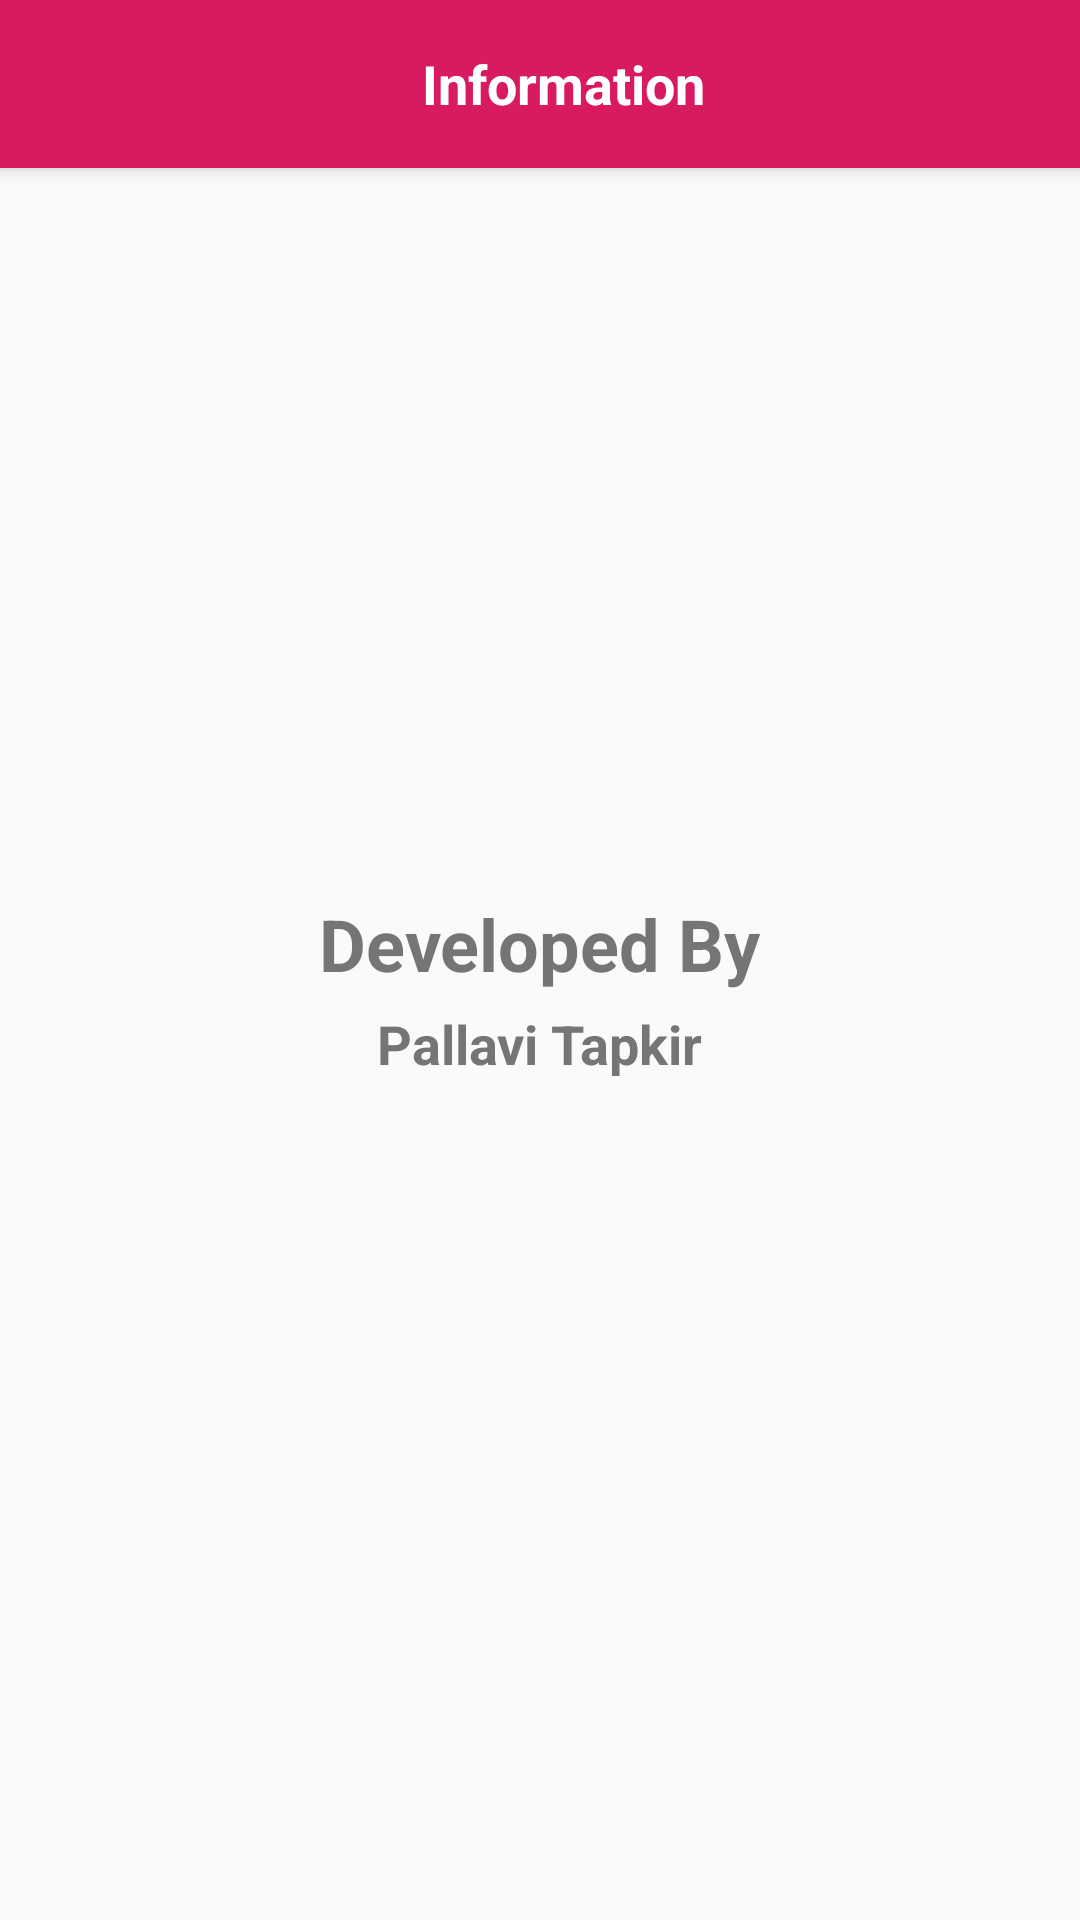

Android layout source for this screen:
<!-- AndroidManifest.xml: activity theme AppTheme.NoActionBar -->
<!-- res/layout/activity_information.xml -->
<?xml version="1.0" encoding="utf-8"?>
<android.support.design.widget.CoordinatorLayout xmlns:android="http://schemas.android.com/apk/res/android"
    xmlns:app="http://schemas.android.com/apk/res-auto"
    xmlns:tools="http://schemas.android.com/tools"
    android:layout_width="match_parent"
    android:layout_height="match_parent"
    tools:context="com.practice.codetoartassignment.activities.MainActivity">

    <android.support.design.widget.AppBarLayout
        android:layout_width="match_parent"
        android:layout_height="wrap_content"
        android:theme="@style/AppTheme.AppBarOverlay">

        <android.support.v7.widget.Toolbar
            android:id="@+id/toolbar_information"
            android:layout_width="match_parent"
            android:layout_height="?attr/actionBarSize"
            android:background="?attr/colorPrimary"
            app:popupTheme="@style/AppTheme.PopupOverlay">

            <RelativeLayout
                android:layout_width="match_parent"
                android:layout_height="wrap_content">

                <android.support.v7.widget.AppCompatTextView
                    android:id="@+id/title_text"
                    android:layout_width="wrap_content"
                    android:layout_height="wrap_content"
                    android:layout_centerHorizontal="true"
                    android:textStyle="bold"
                    android:layout_marginLeft="-30dp"
                    android:text="Information"
                    android:textColor="@color/color_white"
                    android:textSize="18sp" />

            </RelativeLayout>
        </android.support.v7.widget.Toolbar>
    </android.support.design.widget.AppBarLayout>

    <include layout="@layout/content_information" />

</android.support.design.widget.CoordinatorLayout>
<!-- res/layout/content_information.xml (included above) -->
<?xml version="1.0" encoding="utf-8"?>
<RelativeLayout xmlns:android="http://schemas.android.com/apk/res/android"
    xmlns:app="http://schemas.android.com/apk/res-auto"
    xmlns:tools="http://schemas.android.com/tools"
    android:layout_width="match_parent"
    android:layout_height="match_parent"
    app:layout_behavior="@string/appbar_scrolling_view_behavior"
    tools:context="com.practice.codetoartassignment.activities.MainActivity"
    tools:showIn="@layout/activity_information">

    <android.support.v7.widget.AppCompatTextView
        android:layout_width="wrap_content"
        android:layout_height="wrap_content"
        android:text="Developed By"
        android:textColor="@color/text_title_color"
        android:layout_above="@+id/user_name"
        android:textStyle="bold"
        android:layout_centerInParent="true"
        android:textSize="24sp"/>

    <android.support.v7.widget.AppCompatTextView
        android:id="@+id/user_name"
        android:layout_width="wrap_content"
        android:layout_height="wrap_content"
        android:text="Pallavi Tapkir"
        android:textColor="@color/text_title_color"
        android:padding="5dp"
        android:textStyle="bold"
        android:layout_centerInParent="true"
        android:textSize="@dimen/text_large"/>
</RelativeLayout>
<!-- resources referenced by this layout -->
<resources>
  <color name="color_white">#FFFFFF</color>
  <color name="text_title_color">#757575</color>
  <dimen name="text_large">18sp</dimen>
  <style name="AppTheme.AppBarOverlay" parent="ThemeOverlay.AppCompat.Dark.ActionBar" />
  <style name="AppTheme.PopupOverlay" parent="ThemeOverlay.AppCompat.Light" />
  <style name="AppTheme.NoActionBar">
          <item name="windowActionBar">false</item>
          <item name="windowNoTitle">true</item>
      </style>
</resources>
